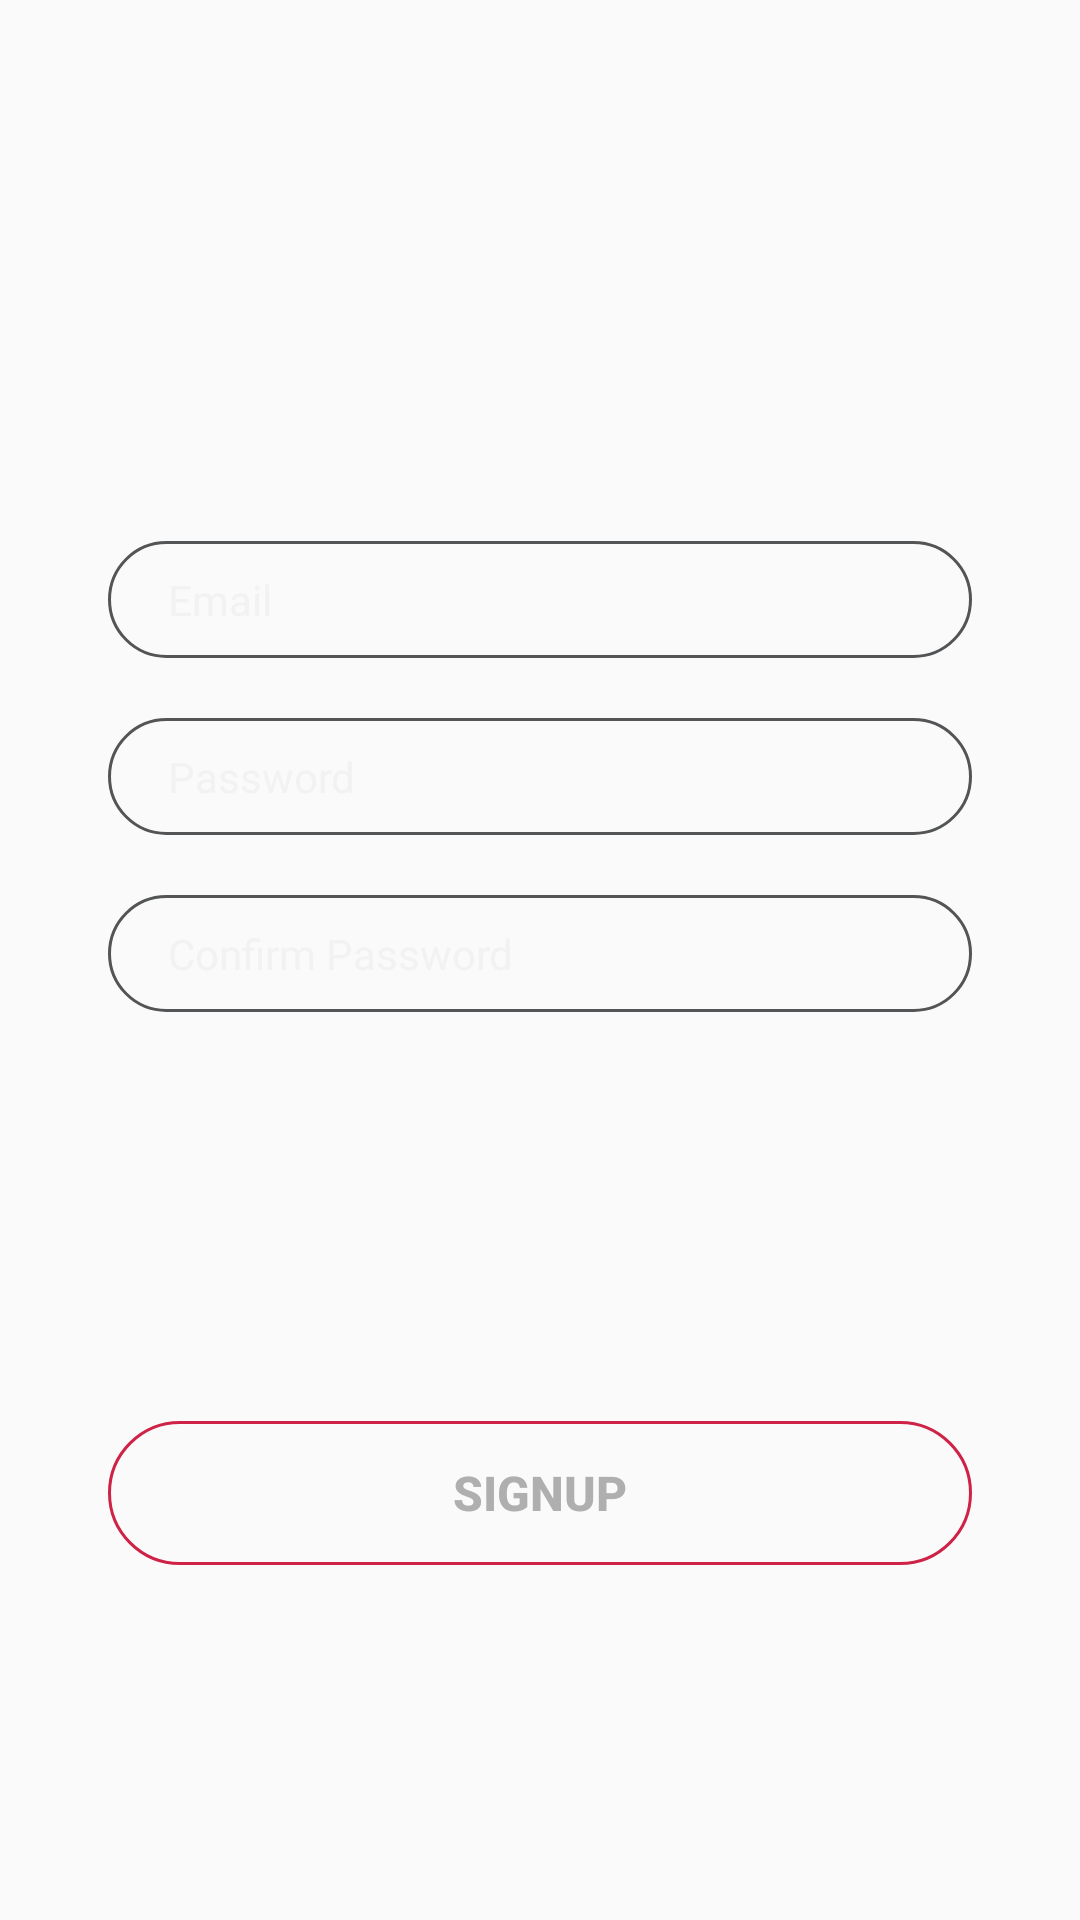

Layout XML and referenced resources for this Android screen:
<!-- AndroidManifest.xml: application theme Theme.AppCompat.Light.NoActionBar -->
<!-- res/layout/fragment_signup_tab.xml -->
<?xml version="1.0" encoding="utf-8"?>
<androidx.constraintlayout.widget.ConstraintLayout xmlns:android="http://schemas.android.com/apk/res/android"
    android:layout_width="match_parent"
    android:layout_height="match_parent"
    xmlns:app="http://schemas.android.com/apk/res-auto">

    <EditText
        android:id="@+id/signup_email_input"
        android:layout_width="0dp"
        android:layout_height="wrap_content"
        android:hint="Email"
        android:paddingLeft="20dp"
        android:paddingRight="10dp"
        android:paddingTop="10dp"
        android:paddingBottom="10dp"
        app:layout_constraintBottom_toBottomOf="parent"
        app:layout_constraintEnd_toEndOf="parent"
        app:layout_constraintStart_toStartOf="parent"
        app:layout_constraintTop_toTopOf="parent"
        app:layout_constraintWidth_percent=".8"
        app:layout_constraintVertical_bias=".3"
        app:layout_constraintHorizontal_bias=".5"
        android:background="@drawable/user_auth_input_bg"
        android:maxLines="1"
        android:lines="1"
        android:singleLine="true"
        android:inputType="textEmailAddress"
        android:textColor="@color/light"
        android:textSize="14sp"
        android:textColorHint="#99ECECEC" />

    <EditText
        android:id="@+id/signup_password_input"
        android:layout_width="0dp"
        android:layout_height="wrap_content"
        android:hint="Password"
        android:paddingLeft="20dp"
        android:paddingRight="10dp"
        android:paddingTop="10dp"
        android:paddingBottom="10dp"
        android:layout_marginTop="20dp"
        app:layout_constraintBottom_toBottomOf="parent"
        app:layout_constraintEnd_toEndOf="parent"
        app:layout_constraintHorizontal_bias=".5"
        app:layout_constraintStart_toStartOf="parent"
        app:layout_constraintTop_toBottomOf="@+id/signup_email_input"
        app:layout_constraintVertical_bias="0"
        app:layout_constraintWidth_percent=".8"
        android:background="@drawable/user_auth_input_bg"
        android:maxLines="1"
        android:lines="1"
        android:singleLine="true"
        android:inputType="textPassword"
        android:textColor="@color/light"
        android:textSize="14sp"
        android:textColorHint="#99ECECEC" />

    <EditText
        android:id="@+id/signup_confirm_input"
        android:layout_width="0dp"
        android:layout_height="wrap_content"
        android:hint="Confirm Password"
        android:paddingLeft="20dp"
        android:paddingRight="10dp"
        android:paddingTop="10dp"
        android:paddingBottom="10dp"
        android:layout_marginTop="20dp"
        app:layout_constraintBottom_toBottomOf="parent"
        app:layout_constraintEnd_toEndOf="parent"
        app:layout_constraintHorizontal_bias=".5"
        app:layout_constraintStart_toStartOf="parent"
        app:layout_constraintTop_toBottomOf="@+id/signup_password_input"
        app:layout_constraintVertical_bias="0"
        app:layout_constraintWidth_percent=".8"
        android:background="@drawable/user_auth_input_bg"
        android:maxLines="1"
        android:lines="1"
        android:singleLine="true"
        android:inputType="textPassword"
        android:textColor="@color/light"
        android:textSize="14sp"
        android:textColorHint="#99ECECEC" />

    <Button
        android:id="@+id/signup_button"
        android:layout_width="0dp"
        android:layout_height="wrap_content"
        app:layout_constraintBottom_toBottomOf="parent"
        app:layout_constraintEnd_toEndOf="parent"
        app:layout_constraintHorizontal_bias=".5"
        app:layout_constraintStart_toStartOf="parent"
        app:layout_constraintTop_toTopOf="parent"
        app:layout_constraintVertical_bias=".8"
        app:layout_constraintWidth_percent=".8"
        android:background="@drawable/user_auth_button_bg"
        android:textSize="16sp"
        android:text="SIGNUP"
        android:textStyle="bold"
        android:textColor="#AFAFB0" />


</androidx.constraintlayout.widget.ConstraintLayout>
<!-- resources referenced by this layout -->
<resources>
  <color name="light">#ECECEC</color>
  <!-- drawable user_auth_button_bg (drawable) -->
  <?xml version="1.0" encoding="utf-8"?>
  <shape xmlns:android="http://schemas.android.com/apk/res/android"
      android:shape="rectangle">
  
      <stroke android:color="#CE2246"
          android:width="1dp"/>
  
      <corners android:radius="25dp" />
  
  </shape>
  <!-- drawable user_auth_input_bg (drawable) -->
  <?xml version="1.0" encoding="utf-8"?>
  <shape xmlns:android="http://schemas.android.com/apk/res/android"
      android:shape="rectangle">
  
      <stroke android:color="#535456"
          android:width="1dp"/>
  
      <corners android:radius="25dp" />
  
  </shape>
</resources>
